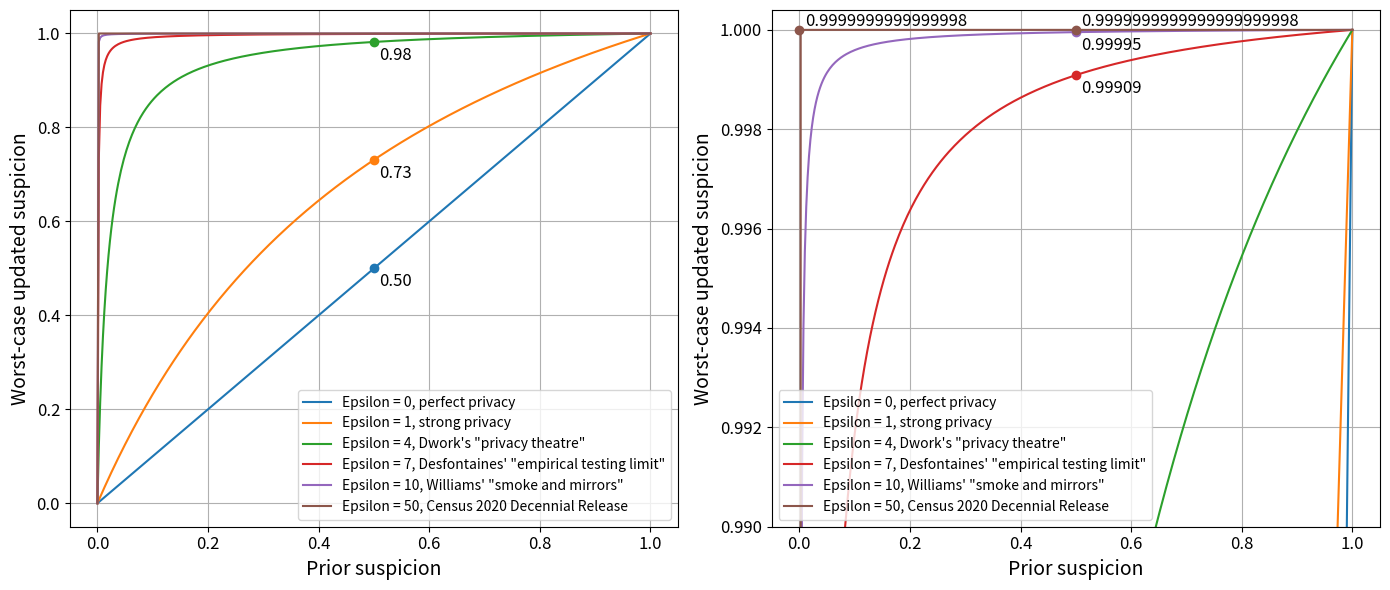

The matplotlib source for this figure:
import numpy as np
import matplotlib.pyplot as plt
from decimal import Decimal
from scipy.integrate import simpson

# Define the equation as a function
def equation(x, n):
    return (np.exp(n) * x) / (1 + (np.exp(n) - 1) * x)

def big_equation(x, n):
    x = Decimal(x)
    n = Decimal(n)
    exp_n = Decimal(np.exp(n))
    return (exp_n * x) / (1 + (exp_n - 1) * x)

# Generate a range of x values
x = np.linspace(0, 1, 400)
epsilon_zero = equation(x, 0)
epsilon_infinite = np.full(400, 1.0)
epsilon_zero_area = simpson(epsilon_zero, x=x)
print(f"Area under the curve for epsilon = 0: {epsilon_zero_area}")
area_simpson = simpson(epsilon_infinite, x=x)
print(f"Area under the curve for epsilon = infinite: {area_simpson}")

# Let's compute "privacy loss" as the area under curve stuff for example epsilons
examples = [0, 0.1, 0.5, 1, 2, 5, 10, 20, 50, 100, 200, 500, 1000]
for epsilon in examples:
    y = equation(x, epsilon)
    area_simpson = simpson(y, x=x)
    privacy_loss = (area_simpson - epsilon_zero_area) / (1 - epsilon_zero_area)
    print(f"Privacy loss for epsilon = {epsilon}: {privacy_loss:.5f}")

# Values of n and their corresponding labels
n_values = [0, 1, 4, 7, 10, 50]
v_align = ['top', 'top', 'top', 'top', 'top', 'bottom']
v_pads = [-0.01, -0.01, -0.01, -0.0001, -0.0001, 0]
h_align = ['left', 'left', 'left', 'left', 'left', 'left']
h_pads = [0.01, 0.01, 0.01, 0.01, 0.01, 0.01]
labels = [
    'Epsilon = 0, perfect privacy',
    'Epsilon = 1, strong privacy',
    'Epsilon = 4, Dwork\'s "privacy theatre"',
    'Epsilon = 7, Desfontaines\' "empirical testing limit"',
    'Epsilon = 10, Williams\' "smoke and mirrors"',
    'Epsilon = 50, Census 2020 Decennial Release'
]

# Create the figure and axes
fig, (ax1, ax2) = plt.subplots(1, 2, figsize=(14, 6))

# Plot the curves on the left (linear scale)
for n, label, v, h, vp, hp in zip(n_values, labels, v_align, h_align, v_pads, h_pads):
    y = equation(x, n)
    line, = ax1.plot(x, y, label=label)
    if n in [0, 1, 4]:
        y_value = equation(0.5, n)  # x = 0.5
        ax1.plot(0.5, y_value, 'o', color=line.get_color())  # Solid circle with same color as line
        ax1.text(0.5+hp, y_value+vp, f'{y_value:.2f}', fontsize=12, verticalalignment=v, horizontalalignment=h, color='black')

# Plot the curves on the right with y-axis range from 0.99 to 1.0004
for n, label, v, h, vp, hp in zip(n_values, labels, v_align, h_align, v_pads, h_pads):
    y = equation(x, n)
    line, = ax2.plot(x, y, label=label)
    if n in [7, 10, 50]:
        y_value = equation(0.5, n)  # x = 0.5
        ax2.plot(0.5, y_value, 'o', color=line.get_color())  # Solid circle with same color as line
        if n == 50:
            val = big_equation(0.5, n)
            ax2.text(0.5+hp, y_value+vp, f'{val:.22f}', fontsize=12, verticalalignment=v, horizontalalignment=h, color='black')
            val = big_equation(0.000001, n)
            ax2.text(0.000001+hp, y_value+vp, f'{val:.16f}', fontsize=12, verticalalignment=v, horizontalalignment=h, color='black')
            ax2.plot(0.000001, val, 'o', color=line.get_color())  # Solid circle with same color as line
        else:
            ax2.text(0.5+hp, y_value+vp, f'{y_value:.5f}', fontsize=12, verticalalignment=v, horizontalalignment=h, color='black')

# Set labels and legend for the left plot
ax1.set_xlabel('Prior suspicion', fontsize=14)
ax1.set_ylabel('Worst-case updated suspicion', fontsize=14)
ax1.legend()
ax1.grid(True)

# Set labels and legend for the right plot
ax2.set_xlabel('Prior suspicion', fontsize=14)
ax2.set_ylabel('Worst-case updated suspicion', fontsize=14)
ax2.set_ylim(0.99, 1.0004)
ax2.legend()
ax2.grid(True)

# Increase the font size of the tick labels
ax1.tick_params(axis='both', which='major', labelsize=12)
ax2.tick_params(axis='both', which='major', labelsize=12)

# Save the plot as both PDF and PNG
plt.tight_layout()
plt.savefig('epsilon-plot.pdf')
plt.savefig('epsilon-plot.png')

# Optionally, you can show the plot
plt.show()